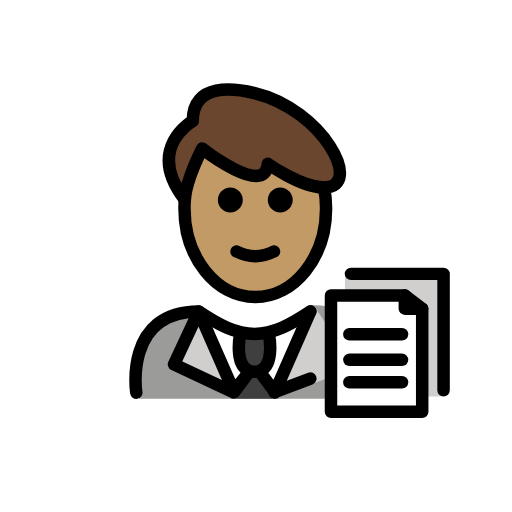
t = 0.00 s
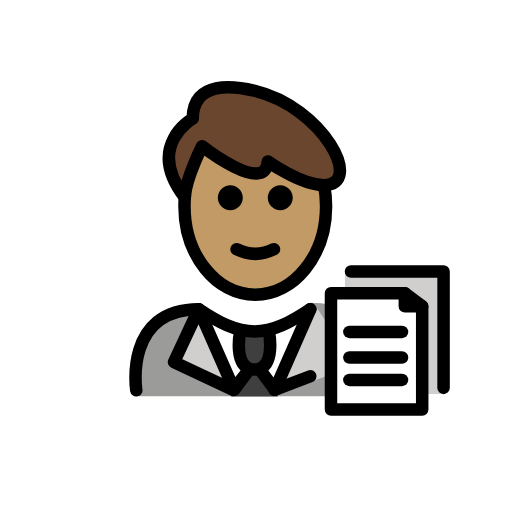
t = 0.48 s
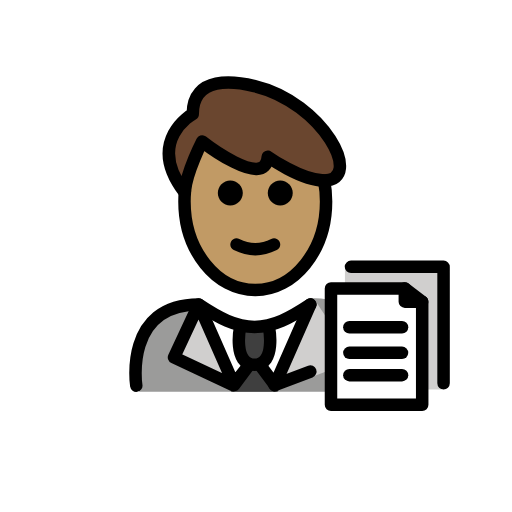
t = 1.43 s
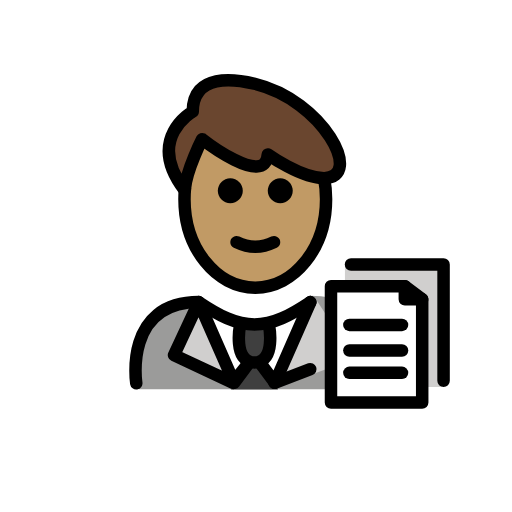
t = 1.90 s
t = 2.38 s: frame unchanged from t = 1.43 s, image omitted
t = 3.33 s: frame unchanged from t = 0.48 s, image omitted

The animated SVG that drew these frames (rendered in a browser with its animation timeline set to each time). Animation: 1 SMIL element (animateTransform=1); one cycle of 3.80 s, repeats indefinitely.

<?xml version='1.0' encoding='utf-8'?>
<svg xmlns="http://www.w3.org/2000/svg" id="emoji" viewBox="-5 -5 82 82" version="1.1" width="200" height="200" role="img">
  <title>OpenMoji: man office worker: medium skin tone</title><g><g id="color">
    <path fill="#9B9B9A" d="M17.298,58.8535c0,0-2-13.8,10-13.8c3.1918,2.1279,5.9264,3.5984,9,3.5921h-0.125 c3.0736,0.0063,5.3081-2.6642,8.5-4.7921c13.3136,0,10.9,15,10.9,15" />
    <polyline fill="#D0CFCE" points="36.6129,54.2067 39.0281,58.7515 45.4,44.1365 51.8574,53.9202 40.6996,58.0515" />
    <path fill="#FFFFFF" d="M38.507,57.7426c-0.5976,1.0349-4.8914,1.0349-5.489,0l-1.842-2.4101l-3.3864-8.7387l7.9729,2.7l7.573-2.7 l-3.2865,8.7387L38.507,57.7426z" />
    <path fill="#D0CFCE" d="M65.729,58.4861H50.2443V38.6837h15.2709c0.1181,0,0.2138,0.0957,0.2138,0.2138V58.4861z" />
    <path fill="#FFFFFF" d="M62.6179,60.9619H48.0103V42.0102h10.753c2.1288,0,3.8546,1.7257,3.8546,3.8545 C62.6179,45.8647,62.6179,60.9619,62.6179,60.9619z" />
    <path fill="#3F3F3F" d="M33.4552,48.5348c0,0-1.2063,6.0215,2.3073,6.0215s2.3073-6.0215,2.3073-6.0215" />
    <path fill="#3F3F3F" d="M35.0163,54.8799c0.3249-0.5627,1.137-0.5627,1.4619,0l1.1645,2.0171l1.8956,1.9831h-3.7911h-3.791 l1.8955-1.9831L35.0163,54.8799z" />
    <polyline fill="#D0CFCE" points="34.9121,54.5563 32.4969,57.8011 26.825,44.8861 22.8676,53.3698 32.3254,57.8011" />
  </g>
  <g id="hair">
    <path fill="#6a462f" d="M27.3738,18.7874c0,0,10.1357,7.9589,10.5113,2.439c0,0,5.3353,3.8061,9.0176,3.8064 c6.4331,0.0005-0.131-12.4794-11.1402-15.1193c-3.1441-0.7528-9.8929-1.7551-9.8929,4.4592c0,0-7.6176,4.2314-1.3233,12.5495 l0.0911-0.3328C24.9505,23.5099,27.3738,18.7874,27.3738,18.7874z" />
  </g>
  <g id="skin">
    <path fill="#c19a65" d="M27.3296,19.0923c-1.7336,2.4893-2.7833,5.7423-2.7833,9.3018c0,7.8277,5.0765,14.1732,11.3386,14.1732 c6.2622,0,11.3386-6.3455,11.3386-14.1732c0-1.1581-0.1111-2.2838-0.3208-3.3613c-2.9944-0.3097-6.0012-1.6571-9.0176-3.8064 C37.7269,24.9825,33.1052,22.8045,27.3296,19.0923z" />
  </g>
  <g id="skin-shadow" />
  <g id="line">
    <path fill="none" stroke="#000000" stroke-linecap="round" stroke-linejoin="round" stroke-miterlimit="10" stroke-width="2" d="M24.6238,26.7277c-0.0512,0.5466-0.0775,1.1026-0.0775,1.6664c0,7.8277,5.0765,14.1732,11.3386,14.1732 c6.2622,0,11.3386-6.3455,11.3386-14.1732c0-1.1581-0.1111-2.2838-0.3208-3.3613" />
    <path d="M41.8851,27.0333c0,1.1045-0.8965,2-2,2s-2-0.8955-2-2c0-1.1035,0.8965-2,2-2S41.8851,25.9298,41.8851,27.0333" />
    <path d="M33.8851,27.0333c0,1.1045-0.8965,2-2,2s-2-0.8955-2-2c0-1.1035,0.8965-2,2-2S33.8851,25.9298,33.8851,27.0333" />
    <path d="M35.8849,37.0357c-1.1518,0-2.3037-0.2861-3.4472-0.8579c-0.4942-0.2471-0.6944-0.8477-0.4473-1.3418 c0.2466-0.4936,0.8462-0.6943,1.3418-0.4473c1.7178,0.8594,3.3877,0.8594,5.1055,0c0.4946-0.247,1.0947-0.0463,1.3418,0.4473 c0.247,0.4941,0.0468,1.0947-0.4473,1.3418C38.1886,36.7496,37.0368,37.0357,35.8849,37.0357z" />
    <polygon fill="none" stroke="#000000" stroke-linecap="round" stroke-linejoin="round" stroke-miterlimit="10" stroke-width="2" points="62.6179,60.9619 48.0103,60.9619 48.0103,42.3261 59.8355,42.3261 59.8355,44.4385 62.6179,44.4385" />
    <polyline fill="none" stroke="#000000" stroke-linecap="round" stroke-linejoin="round" stroke-miterlimit="10" stroke-width="2" points="51.2144,38.8631 66.0398,38.8631 66.0398,57.499" />
    <line x1="59.8355" x2="62.6179" y1="42.3261" y2="44.4385" fill="none" stroke="#000000" stroke-linecap="round" stroke-linejoin="round" stroke-miterlimit="10" stroke-width="2" />
    <line x1="50.9548" x2="59.3875" y1="48.5348" y2="48.5348" fill="none" stroke="#000000" stroke-linecap="round" stroke-linejoin="round" stroke-miterlimit="10" stroke-width="2" />
    <line x1="50.9548" x2="59.3875" y1="52.6312" y2="52.6312" fill="none" stroke="#000000" stroke-linecap="round" stroke-linejoin="round" stroke-miterlimit="10" stroke-width="2" />
    <line x1="50.9548" x2="59.3875" y1="56.2155" y2="56.2155" fill="none" stroke="#000000" stroke-linecap="round" stroke-linejoin="round" stroke-miterlimit="10" stroke-width="2" />
    <path fill="none" stroke="#000000" stroke-linecap="round" stroke-linejoin="round" stroke-miterlimit="10" stroke-width="2" d="M33.4552,48.5348c0,0-1.2063,6.0215,2.3073,6.0215s2.3073-6.0215,2.3073-6.0215" />
    <line x1="44.7" x2="38.9601" y1="55.6292" y2="57.8075" fill="none" stroke="#000000" stroke-linecap="round" stroke-linejoin="round" stroke-miterlimit="10" stroke-width="2" />
    <path fill="none" stroke="#000000" stroke-linecap="round" stroke-linejoin="round" stroke-miterlimit="10" stroke-width="2" d="M27.3738,18.7874c0,0,10.1357,7.9589,10.5113,2.439c0,0,5.3353,3.8061,9.0176,3.8064c6.4331,0.0005-0.131-12.4794-11.1402-15.1193 c-3.1441-0.7528-9.8929-1.7551-9.8929,4.4592c0,0-7.6176,4.2314-1.3233,12.5495l0.0911-0.3328 C24.9505,23.5099,27.3738,18.7874,27.3738,18.7874z" />
    <path fill="none" stroke="#000000" stroke-linecap="round" stroke-linejoin="round" stroke-miterlimit="10" stroke-width="2" d="M16.825,57.8861c0,0-2-13,10-13c3.1919,2.1279,5.9264,3.5984,9,3.5921H35.7c3.0736,0.0063,5.8081-1.4642,9-3.5921" />
    <polygon fill="none" stroke="#000000" stroke-linecap="round" stroke-linejoin="round" stroke-miterlimit="10" stroke-width="2" points="34.9121,54.5563 32.4969,57.8011 26.825,44.8861 22.8676,53.3698 32.3254,57.8011" />
    <polyline fill="none" stroke="#000000" stroke-linecap="round" stroke-linejoin="round" stroke-miterlimit="10" stroke-width="2" points="44.7,44.8861 39.0281,57.8011 36.6129,54.5563" />
  </g>
<animateTransform attributeName="transform" type="translate" values="0 0;0 -1.5;0 0" dur="3.8s" repeatCount="indefinite" /></g></svg>
